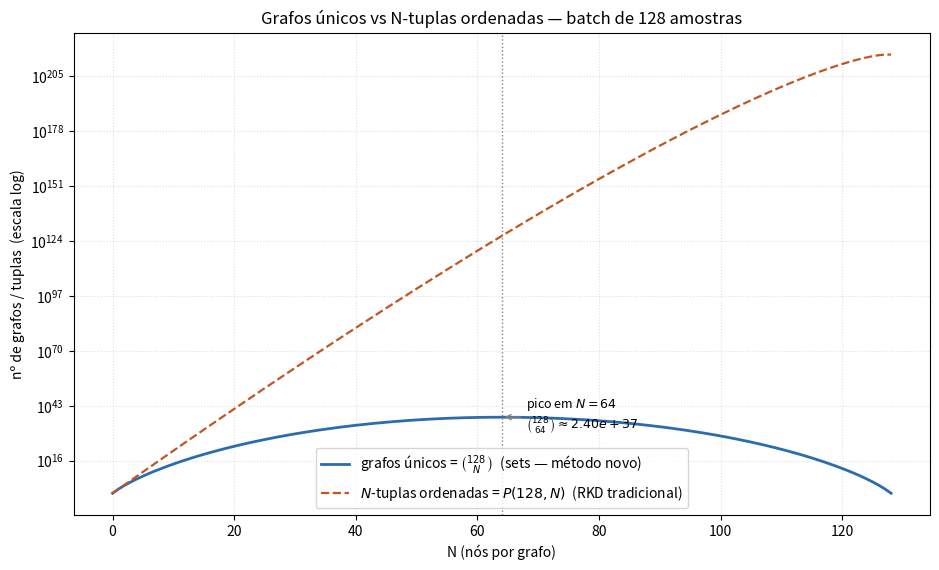

Write the Python code that produced this figure. (Note: this script raises an exception after producing the figure.)
"""Graph-RKD: escolha do número de nós N por busca binária + análise combinatória.

Contexto do método (RKD generalizado): cada nó é um objeto (amostra do batch) e
cada aresta é a distância entre os embeddings de dois objetos. O grafo é completo
e não-direcionado, e seu embedding é **invariante a permutação** — se o grafo é o
mesmo (mesmo conjunto de nós), o embedding é o mesmo. Logo um grafo é definido por
um *conjunto* de N nós, não por uma tupla ordenada.

Este módulo cobre dois pedidos:

1. ``find_best_n`` — busca binária pelo MAIOR N viável para um dado tamanho de
   batch, sob uma restrição monotônica (orçamento de compute/memória, ou uma
   medição real injetada). Assume-se que a qualidade cresce com N (logo, dentro
   do orçamento, "maior é melhor"); a busca binária acha a fronteira de
   viabilidade em O(log B) avaliações.
2. ``unique_graphs`` / ``plot_unique_graphs`` — contagem de grafos únicos
   C(B, N) e comparação com as N-tuplas ordenadas P(B, N) do RKD tradicional.

Notas honestas:
* C(B, N) NÃO é "não-exponencial": é combinatória e tem pico em N=B/2. A vantagem
  da invariância a permutação é o fator N! (P(B,N) = N! · C(B,N)) e o fato de o
  custo POR PASSO ser controlável quando se amostra um nº fixo de grafos.
* Busca binária exige predicado monotônico; por isso ela busca o maior N sob
  restrição, e usamos um custo suave (estritamente crescente em N).
"""

import math
from typing import Callable, Optional

__all__ = [
    "unique_graphs", "ordered_tuples", "permutation_reduction",
    "step_edge_cost", "largest_feasible_n", "find_best_n",
    "find_knee_n", "derive_scaling_rule", "plot_unique_graphs",
]


# --------------------------------------------------------------------------- #
# Combinatória                                                                #
# --------------------------------------------------------------------------- #
def unique_graphs(B: int, N: int) -> int:
    """Nº de grafos completos DISTINTOS de N nós a partir de um batch de B
    amostras = C(B, N) (a ordem dos nós/arestas não importa)."""
    if N < 0 or N > B:
        return 0
    return math.comb(B, N)


def ordered_tuples(B: int, N: int) -> int:
    """Nº de N-tuplas ORDENADAS (relação N-ária do RKD tradicional)
    = B!/(B-N)! = P(B, N). Vale: P(B,N) == N! * C(B,N)."""
    if N < 0 or N > B:
        return 0
    return math.perm(B, N)


def permutation_reduction(N: int) -> int:
    """Fator de redução set-vs-tupla = N! (quantas ordenações colapsam em 1 grafo)."""
    return math.factorial(N)


# --------------------------------------------------------------------------- #
# Modelo de custo por passo                                                   #
# --------------------------------------------------------------------------- #
def step_edge_cost(B: int, N: int, scheme: str = "partition",
                   graphs_per_step: int = 1) -> float:
    """Custo de um passo em nº de arestas processadas (proxy de compute/memória).

    * ``partition``: cada amostra do batch é usada UMA vez -> ~B/N grafos
      disjuntos de N nós. Custo = (B/N)·C(N,2) = B·(N-1)/2 (exato quando N|B;
      estritamente crescente em N -> predicado monotônico, seguro p/ busca
      binária). Dá a regra elegante N*·B ≈ const.
    * ``sample``: ``graphs_per_step`` grafos de N nós -> G·C(N,2) = G·N(N-1)/2
      (independe de B).
    """
    if N < 2 or N > B:
        return float("inf")
    if scheme == "partition":
        return B * (N - 1) / 2.0           # = (B/N) * C(N,2), exato p/ N|B
    if scheme == "sample":
        return graphs_per_step * N * (N - 1) / 2.0
    raise ValueError("scheme deve ser 'partition' ou 'sample'")


# --------------------------------------------------------------------------- #
# Busca binária                                                               #
# --------------------------------------------------------------------------- #
def largest_feasible_n(predicate: Callable[[int], bool],
                       lo: int = 2, hi: int = 128) -> Optional[int]:
    """Maior N em [lo, hi] com ``predicate(N)`` True, assumindo predicado
    monotônico (True...True False...False). O(log(hi-lo)) avaliações.

    Retorna None se nem ``lo`` é viável.
    """
    if not predicate(lo):
        return None
    best = lo
    while lo <= hi:
        mid = (lo + hi) // 2
        if predicate(mid):
            best, lo = mid, mid + 1
        else:
            hi = mid - 1
    return best


def find_best_n(batch_size: int, edge_budget: float, scheme: str = "partition",
                graphs_per_step: int = 1, n_min: int = 2,
                n_max: Optional[int] = None,
                feasible_fn: Optional[Callable[[int], bool]] = None) -> Optional[int]:
    """Busca binária pelo melhor (= maior viável) N para ``batch_size``.

    Use ``feasible_fn`` para injetar uma medição REAL (ex.: roda 1 passo de
    treino com N nós e devolve memória < limite / sem OOM / tempo < limite).
    Sem ela, usa o modelo de custo (``edge_budget``).
    """
    n_max = n_max or batch_size
    if feasible_fn is None:
        def feasible_fn(N):
            return step_edge_cost(batch_size, N, scheme, graphs_per_step) <= edge_budget
    return largest_feasible_n(feasible_fn, n_min, n_max)


def find_knee_n(quality_fn: Callable[[int], float], lo: int = 2, hi: int = 128,
                rel_tol: float = 0.01) -> int:
    """Variante para quando há RETORNOS DECRESCENTES (não "∝ N" puro).

    Busca binária pelo maior N cujo ganho relativo de qualidade ao DOBRAR N
    (de N/2 para N) ainda supera ``rel_tol``. ``quality_fn(N)`` deve ser uma
    medição real (ex.: recall/top-1 do student destilado com grafos de N nós).
    """
    def worth_it(N):
        half = max(lo, N // 2)
        if half == N:
            return True
        q_half, q_n = quality_fn(half), quality_fn(N)
        if q_half <= 0:
            return True
        return (q_n - q_half) / q_half >= rel_tol
    best = largest_feasible_n(worth_it, lo, hi)
    return best if best is not None else lo


# --------------------------------------------------------------------------- #
# Regra de escala empírica                                                    #
# --------------------------------------------------------------------------- #
def derive_scaling_rule(batch_sizes, edge_budget: float, scheme: str = "partition",
                        graphs_per_step: int = 1) -> dict:
    """Roda ``find_best_n`` para vários batches e ajusta a forma analítica.

    O custo da partição é E = B·(N-1)/2, logo o melhor N viável é AFIM em 1/B:

        N*(B) ≈ a·(1/B) + b ,   com   a = 2E ,  b = 1.

    Ajustamos N* = a·(1/B) + b por mínimos quadrados (não lei de potência — o
    termo "+1" da partição enviesaria um ajuste log-log). Para ``sample`` o N*
    independe de B (N* ≈ sqrt(2E/G)).
    """
    import numpy as np

    best = [find_best_n(B, edge_budget, scheme, graphs_per_step) for B in batch_sizes]
    Barr = np.array(batch_sizes, dtype=float)
    Narr = np.array([n if n else float("nan") for n in best], dtype=float)
    # Só o regime limitado pelo ORÇAMENTO é informativo: descarta pontos
    # "clampados" pelo teto N<=B (batches pequenos), que enviesam o ajuste.
    clamped = np.array([(n is not None) and (n >= B) for n, B in zip(best, batch_sizes)])
    mask = np.isfinite(Narr) & (Narr > 0) & (~clamped)
    if mask.sum() < 2:
        mask = np.isfinite(Narr) & (Narr > 0)

    out = {"batch_sizes": list(batch_sizes), "best_N": best,
           "edge_budget": edge_budget, "scheme": scheme}

    if scheme == "sample":
        out["analytic_rule"] = "N* ≈ sqrt(2·E/G) = %.3g (independe de B)" % (
            math.sqrt(2 * edge_budget / max(1, graphs_per_step)))
        out["fitted_rule"] = "N* ≈ %.3g (mediana, ~constante)" % float(
            np.median(Narr[mask]))
        return out

    # afim em 1/B
    inv = 1.0 / Barr[mask]
    a, b = np.polyfit(inv, Narr[mask], 1)            # N ≈ a*(1/B) + b
    pred = a * (1.0 / Barr[mask]) + b
    ss_res = float(np.sum((Narr[mask] - pred) ** 2))
    ss_tot = float(np.sum((Narr[mask] - Narr[mask].mean()) ** 2))
    r2 = 1.0 - ss_res / ss_tot if ss_tot > 0 else 1.0

    out.update({
        "fit_a": float(a), "fit_b": float(b), "fit_r2": r2,
        "fitted_rule": "N* ≈ %.0f·(1/B) + %.2f" % (a, b),
        "analytic_rule": "N* ≈ 2E/B + 1 = %.0f/B + 1" % (2 * edge_budget),
        "max_abs_residual": float(np.max(np.abs(Narr[mask] - pred))),
    })
    return out


# --------------------------------------------------------------------------- #
# Gráfico                                                                     #
# --------------------------------------------------------------------------- #
def plot_unique_graphs(B: int = 128, path: str = "unique_graphs_128.png") -> str:
    """Plota o nº de grafos únicos C(B, N) vs N (e P(B, N) p/ comparação)."""
    import numpy as np
    import matplotlib
    matplotlib.use("Agg")
    import matplotlib.pyplot as plt

    Ns = np.arange(0, B + 1)
    sets = np.array([unique_graphs(B, int(n)) for n in Ns], dtype=float)
    tups = np.array([ordered_tuples(B, int(n)) for n in Ns], dtype=float)
    peak = int(np.argmax(sets))

    fig, ax = plt.subplots(figsize=(9.5, 5.8))
    ax.semilogy(Ns, np.where(sets > 0, sets, np.nan), color="#2b6cb0", lw=2,
                label=r"grafos únicos = $\binom{%d}{N}$  (sets — método novo)" % B)
    ax.semilogy(Ns, np.where(tups > 0, tups, np.nan), "--", color="#c05621", lw=1.6,
                label=r"$N$-tuplas ordenadas = $P(%d,N)$  (RKD tradicional)" % B)
    ax.axvline(peak, color="gray", ls=":", lw=1)
    ax.annotate(r"pico em $N=%d$" % peak + "\n" + r"$\binom{%d}{%d}\approx%.2e$" % (B, peak, sets[peak]),
                xy=(peak, sets[peak]), xytext=(peak + 4, sets[peak] / 1e6),
                fontsize=9, arrowprops=dict(arrowstyle="->", color="gray"))
    ax.set_xlabel("N (nós por grafo)")
    ax.set_ylabel("nº de grafos / tuplas  (escala log)")
    ax.set_title("Grafos únicos vs N-tuplas ordenadas — batch de %d amostras" % B)
    ax.legend(loc="lower center")
    ax.grid(True, which="both", ls=":", alpha=0.4)
    fig.tight_layout()
    fig.savefig(path, dpi=130, bbox_inches="tight")
    plt.close(fig)
    return path


if __name__ == "__main__":
    B = 128
    print("=== Contagem para batch de %d (alguns N) ===" % B)
    print(" N | grafos únicos C(B,N) | tuplas ordenadas P(B,N) | reducao N!")
    for n in (2, 3, 4, 8, 16, 32, 64, 128):
        print("%3d | %22d | %24d | %d!" % (
            n, unique_graphs(B, n), ordered_tuples(B, n), n))

    print("\n=== Busca binária do melhor N (scheme=partition) ===")
    for budget in (256, 1024, 4096):
        n = find_best_n(B, edge_budget=budget, scheme="partition")
        print("batch=%d  orcamento=%5d arestas/passo -> melhor N = %s" % (B, budget, n))

    print("\n=== Regra de escala (varios batches, orcamento fixo) ===")
    rule = derive_scaling_rule([32, 64, 128, 256, 512, 1024, 2048],
                               edge_budget=1024, scheme="partition")
    print("N* por batch:", dict(zip(rule["batch_sizes"], rule["best_N"])))
    print("ajuste empirico:", rule["fitted_rule"], "(R^2=%.4f, resid max=%.2g)"
          % (rule["fit_r2"], rule["max_abs_residual"]))
    print("esperado analitico:", rule["analytic_rule"])

    out = plot_unique_graphs(B, path="graph_rkd/unique_graphs_128.png")
    print("\ngrafico salvo em:", out)
